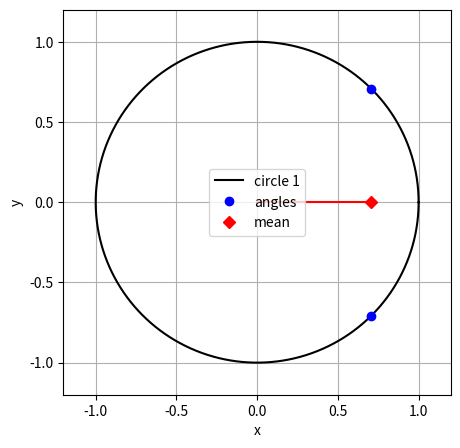

This chart was generated by the following Python code:
# -*- coding: utf-8 -*-
"""
Created on Thu Jun  6 21:06:03 2019

[redacted]
"""

import math
import numpy as np
import matplotlib.pyplot as plt


def angles_to_cartesian(angles):
    """
    Converts polar angles (assumes radius 1) to cartesian x, y coordinates.

    Parameters
    ----------
    angles : list
        angles in degrees

    Returns
    -------
    xs : list
        cartesian x coordinates
    ys : list
        cartesian x coordinates
    """    
    xs = [math.cos(angle/180*math.pi) for angle in angles]
    ys = [math.sin(angle/180*math.pi) for angle in angles]
    return (xs, ys)    


def cartesian_to_angular(x, y):
    """
    Converts a pair of cartesian x, y coordinates to a radius with angle
    """    
    angle = 180/math.pi * math.atan(y/x)
    radius = math.sqrt(x*x + y*y)
    return (radius, angle)    


fig = plt.figure(figsize=(5, 5))
ax = fig.add_subplot(111)

# draw circle with radius 1
cx, cy = angles_to_cartesian(np.arange(0, 360, 0.1))
ax.plot(cx, cy, "k-", label="circle 1")

# draw angular samples
angles = [45, 315]
xs, ys = angles_to_cartesian(angles)
ax.plot(xs, ys, "bo", label="angles")

# compute and plot mean
mx = np.array(xs).mean()
my = np.array(ys).mean()

ax.plot(mx, my, "rD", label="mean")
ax.plot((0, mx), (0, my), "r-")
print("radius = {:.2f}, mean angle = {:.1f}°".format(*cartesian_to_angular(mx, my)))

# beautify plot
ax.grid(True)
SCALE = 1.2
ax.set(title="", xlabel='x', ylabel="y", xlim=(-SCALE, SCALE), ylim=(-SCALE, SCALE))   
ax.legend()
plt.show()
